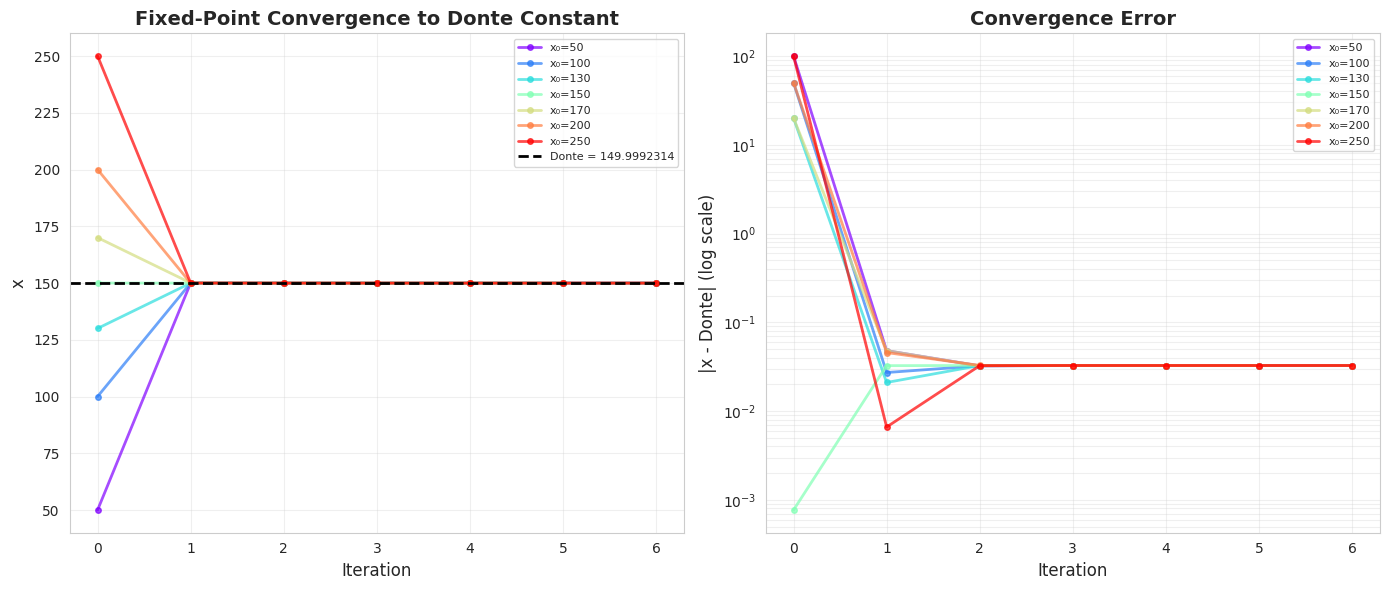
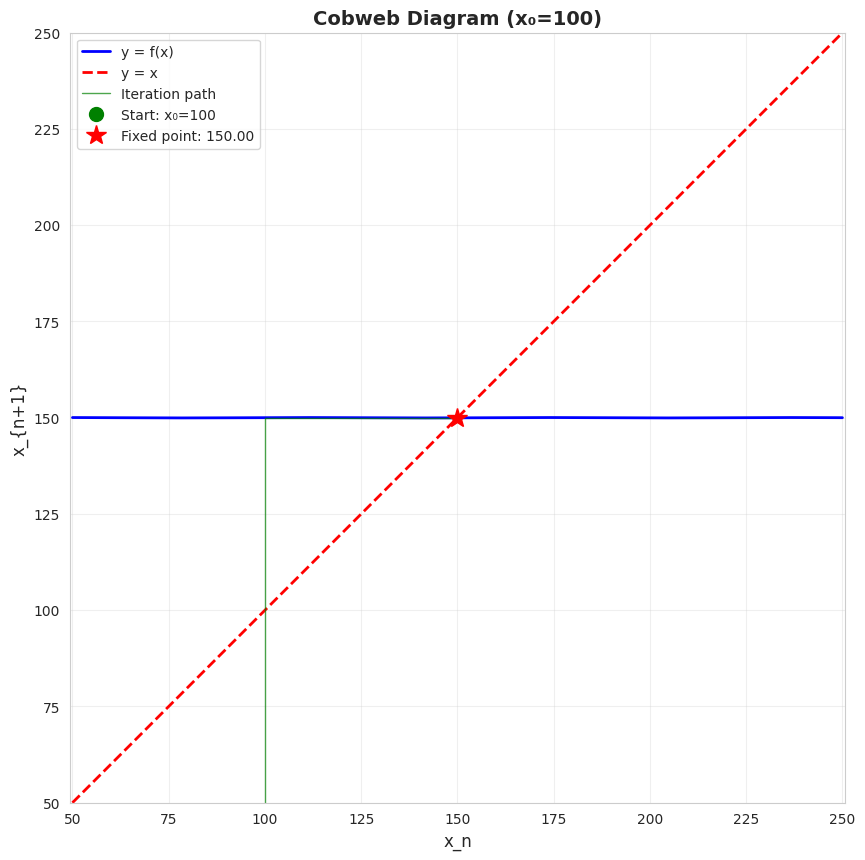
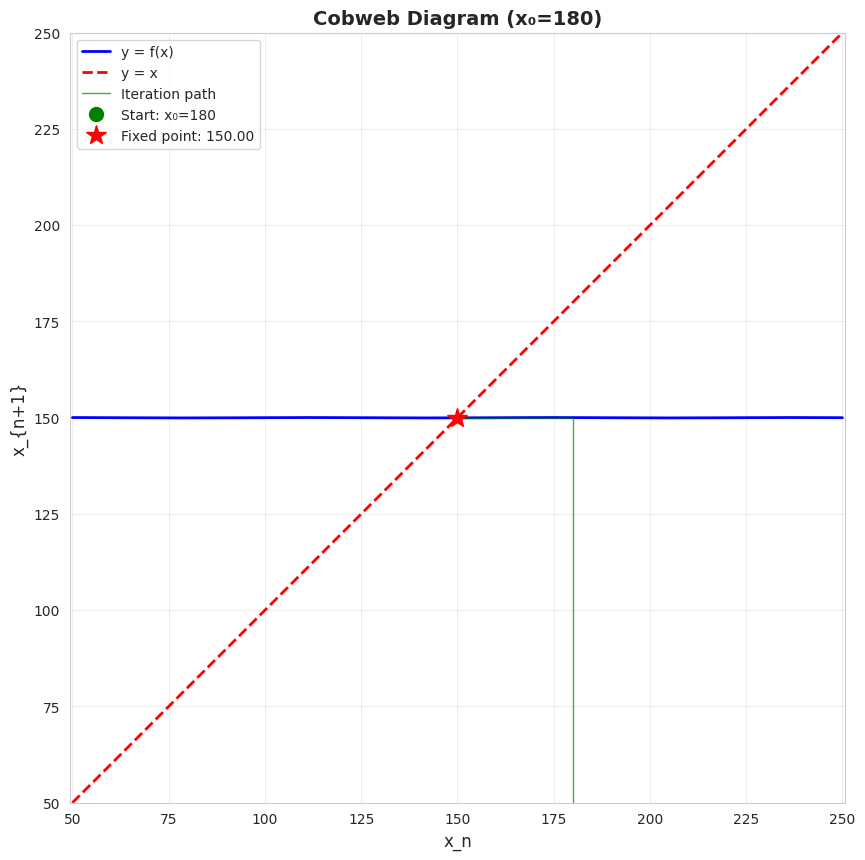
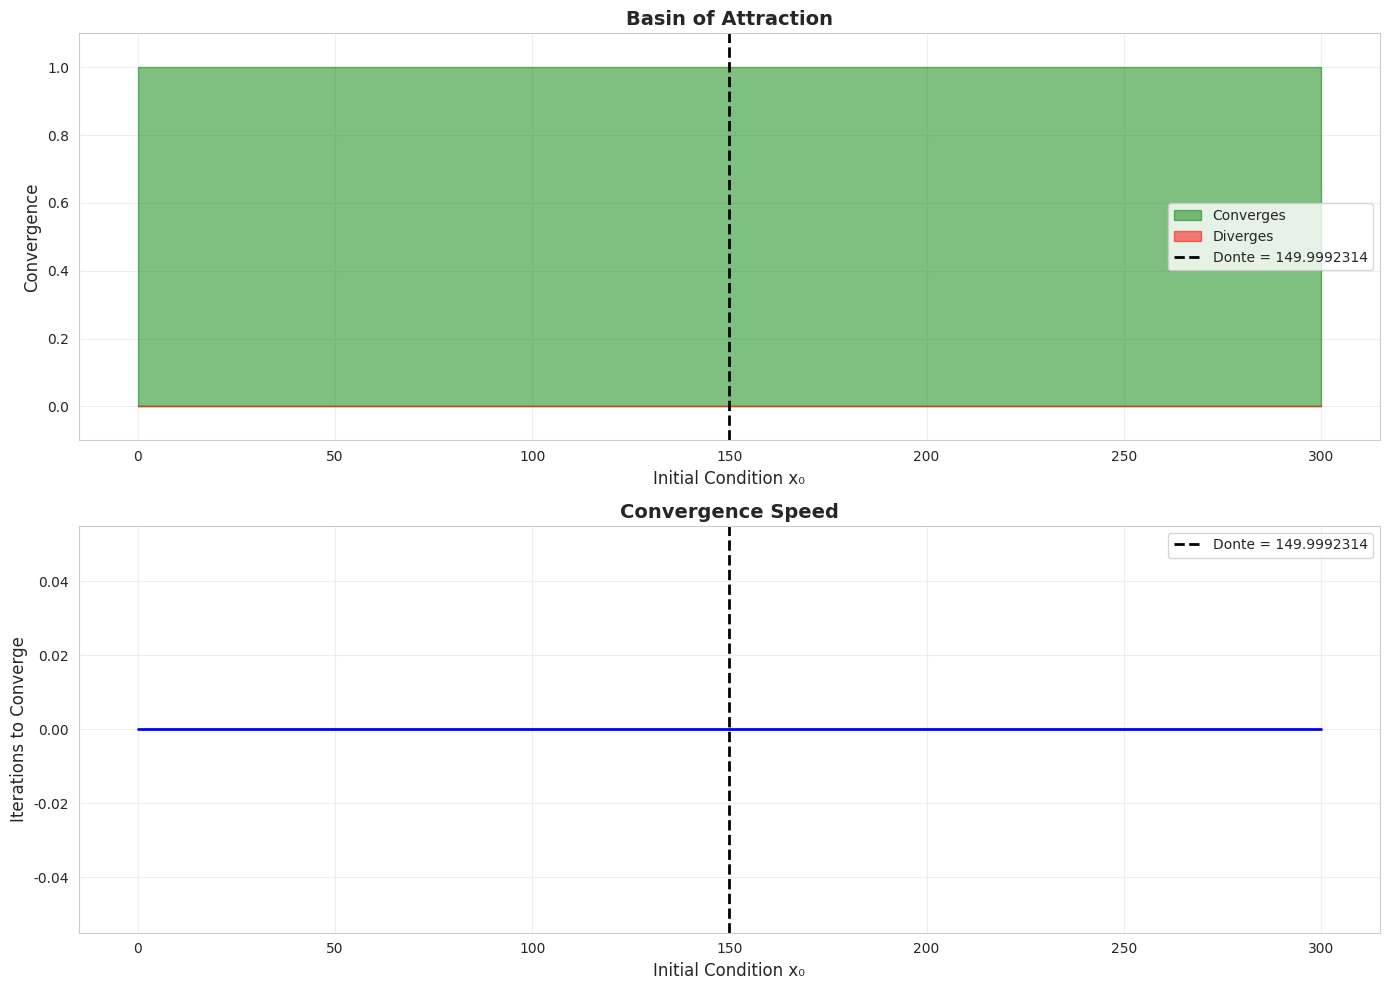
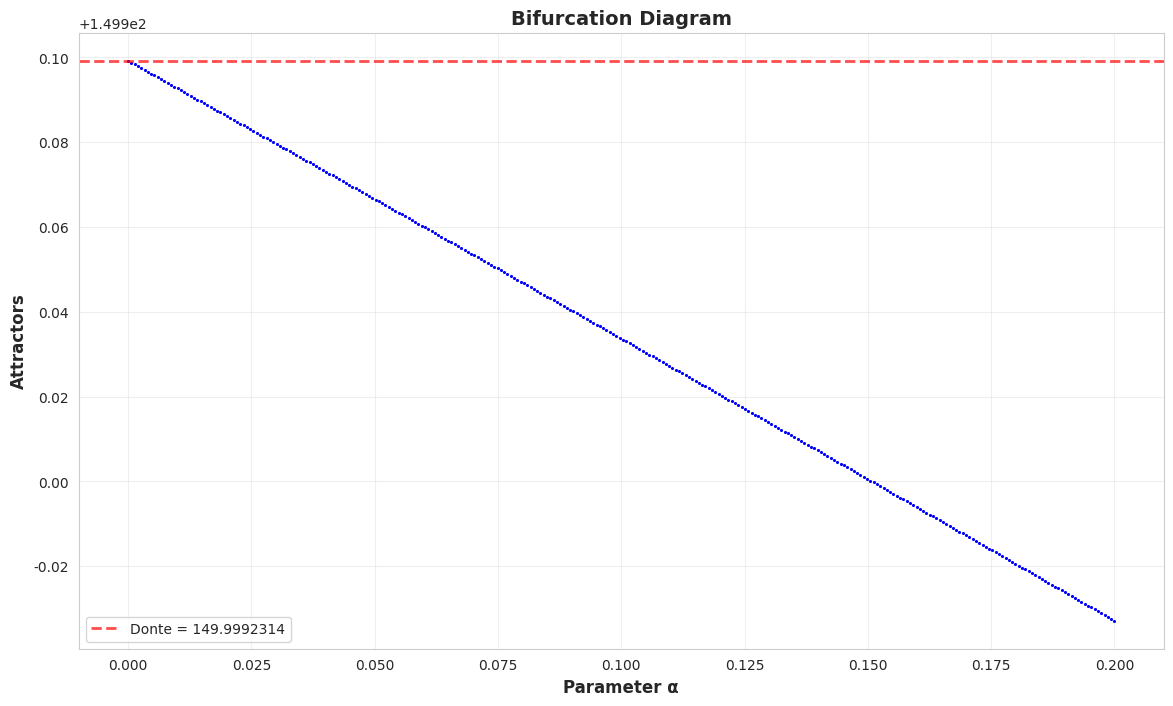
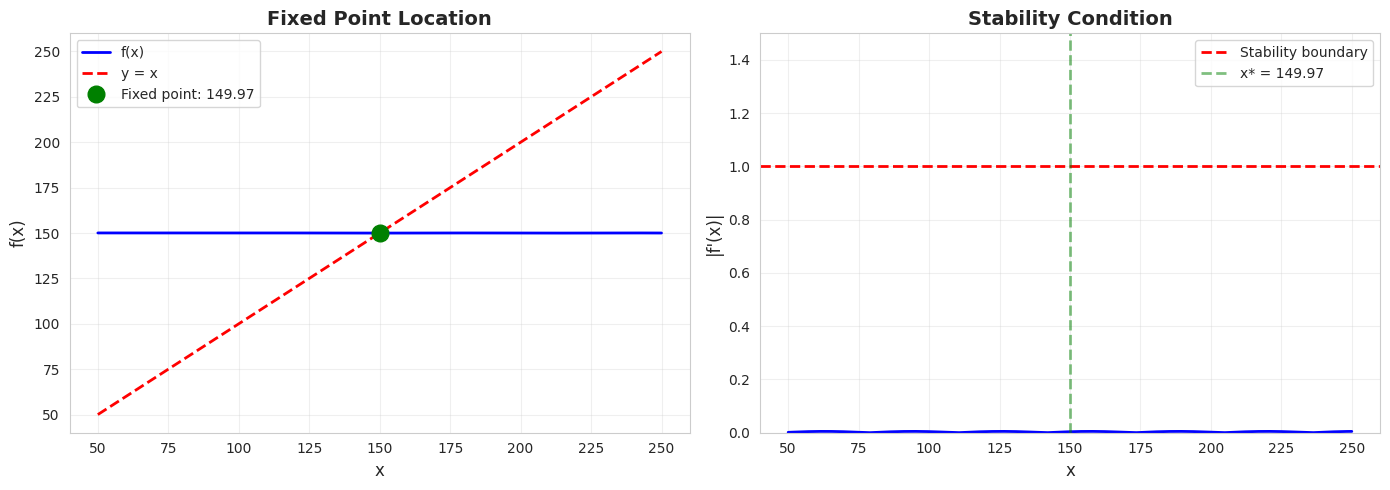

Reproduce these figures in Python, in order.
# Setup
import sys
if 'google.colab' in sys.modules:
    !pip install numpy matplotlib scipy pandas seaborn
    !git clone https://github.com/STLNFTART/MotorHandPro.git
    sys.path.append('/content/MotorHandPro')
else:
    sys.path.append('..')

import numpy as np
import matplotlib.pyplot as plt
from scipy.optimize import fsolve
import pandas as pd
import seaborn as sns

sns.set_style('whitegrid')
DONTE = 149.9992314000
LAMBDA = 0.16905

def f(x, alpha=0.05):
    """Fixed-point iteration function"""
    return DONTE - alpha * np.sin(x / 10)

def iterate_fixed_point(x0, f_func, max_iter=100):
    """Perform fixed-point iteration"""
    x = x0
    history = [x]
    
    for _ in range(max_iter):
        x = f_func(x)
        history.append(x)
        
        # Check convergence
        if len(history) > 1 and abs(history[-1] - history[-2]) < 1e-10:
            break
    
    return np.array(history)

# Test from multiple initial conditions
initial_points = [50, 100, 130, 150, 170, 200, 250]
colors = plt.cm.rainbow(np.linspace(0, 1, len(initial_points)))

plt.figure(figsize=(14, 6))

plt.subplot(1, 2, 1)
for x0, color in zip(initial_points, colors):
    history = iterate_fixed_point(x0, f)
    plt.plot(history, 'o-', color=color, alpha=0.7, linewidth=2, markersize=4, label=f'x₀={x0}')

plt.axhline(y=DONTE, color='black', linestyle='--', linewidth=2, label=f'Donte = {DONTE}')
plt.xlabel('Iteration', fontsize=12)
plt.ylabel('x', fontsize=12)
plt.title('Fixed-Point Convergence to Donte Constant', fontsize=14, fontweight='bold')
plt.legend(loc='best', fontsize=8)
plt.grid(True, alpha=0.3)

plt.subplot(1, 2, 2)
for x0, color in zip(initial_points, colors):
    history = iterate_fixed_point(x0, f)
    error = np.abs(history - DONTE)
    plt.semilogy(error, 'o-', color=color, alpha=0.7, linewidth=2, markersize=4, label=f'x₀={x0}')

plt.xlabel('Iteration', fontsize=12)
plt.ylabel('|x - Donte| (log scale)', fontsize=12)
plt.title('Convergence Error', fontsize=14, fontweight='bold')
plt.legend(loc='best', fontsize=8)
plt.grid(True, alpha=0.3, which='both')

plt.tight_layout()
plt.show()

def cobweb_plot(f_func, x0, n_iter=20):
    """Generate cobweb diagram"""
    # Generate function plot
    x = np.linspace(50, 250, 1000)
    y = f_func(x)
    
    # Perform iteration and track path
    x_current = x0
    x_path = [x_current]
    y_path = [0]
    
    for _ in range(n_iter):
        y_current = f_func(x_current)
        x_path.extend([x_current, y_current])
        y_path.extend([y_current, y_current])
        x_current = y_current
    
    # Plot
    plt.figure(figsize=(10, 10))
    plt.plot(x, y, 'b-', linewidth=2, label='y = f(x)')
    plt.plot(x, x, 'r--', linewidth=2, label='y = x')
    plt.plot(x_path, y_path, 'g-', linewidth=1, alpha=0.7, label='Iteration path')
    plt.plot(x0, 0, 'go', markersize=10, label=f'Start: x₀={x0}')
    plt.plot(DONTE, DONTE, 'r*', markersize=15, label=f'Fixed point: {DONTE:.2f}')
    
    plt.xlabel('x_n', fontsize=12)
    plt.ylabel('x_{n+1}', fontsize=12)
    plt.title(f'Cobweb Diagram (x₀={x0})', fontsize=14, fontweight='bold')
    plt.legend(fontsize=10)
    plt.grid(True, alpha=0.3)
    plt.axis('equal')
    plt.xlim([50, 250])
    plt.ylim([50, 250])
    plt.show()

# Generate cobweb diagrams from different starting points
for x0 in [100, 180]:
    cobweb_plot(f, x0, n_iter=15)

def compute_basin_of_attraction(f_func, x_range, num_points=500, max_iter=100, tolerance=1.0):
    """Compute basin of attraction for Donte constant"""
    x_vals = np.linspace(x_range[0], x_range[1], num_points)
    converged = np.zeros(num_points, dtype=bool)
    iterations_to_converge = np.zeros(num_points)
    
    for i, x0 in enumerate(x_vals):
        x = x0
        for it in range(max_iter):
            x_new = f_func(x)
            if abs(x_new - DONTE) < tolerance:
                converged[i] = True
                iterations_to_converge[i] = it
                break
            x = x_new
    
    return x_vals, converged, iterations_to_converge

x_vals, converged, iters = compute_basin_of_attraction(f, [0, 300])

fig, axes = plt.subplots(2, 1, figsize=(14, 10))

# Binary convergence plot
axes[0].fill_between(x_vals, 0, converged.astype(int), color='green', alpha=0.5, label='Converges')
axes[0].fill_between(x_vals, 0, (~converged).astype(int), color='red', alpha=0.5, label='Diverges')
axes[0].axvline(x=DONTE, color='black', linestyle='--', linewidth=2, label=f'Donte = {DONTE}')
axes[0].set_xlabel('Initial Condition x₀', fontsize=12)
axes[0].set_ylabel('Convergence', fontsize=12)
axes[0].set_title('Basin of Attraction', fontsize=14, fontweight='bold')
axes[0].legend(fontsize=10)
axes[0].grid(True, alpha=0.3)
axes[0].set_ylim([-0.1, 1.1])

# Iteration count plot
iters_masked = np.ma.masked_where(~converged, iters)
axes[1].plot(x_vals, iters_masked, 'b-', linewidth=2)
axes[1].axvline(x=DONTE, color='black', linestyle='--', linewidth=2, label=f'Donte = {DONTE}')
axes[1].set_xlabel('Initial Condition x₀', fontsize=12)
axes[1].set_ylabel('Iterations to Converge', fontsize=12)
axes[1].set_title('Convergence Speed', fontsize=14, fontweight='bold')
axes[1].legend(fontsize=10)
axes[1].grid(True, alpha=0.3)

plt.tight_layout()
plt.show()

convergence_rate = converged.sum() / len(converged) * 100
print(f"\nConvergence statistics:")
print(f"Convergence rate: {convergence_rate:.1f}%")
print(f"Mean iterations (when converges): {iters[converged].mean():.1f}")
print(f"Max iterations: {iters[converged].max():.0f}")

def bifurcation_diagram(param_range, x0=150, n_iter=200, n_plot=100):
    """Generate bifurcation diagram"""
    alphas = np.linspace(param_range[0], param_range[1], 300)
    
    plt.figure(figsize=(14, 8))
    
    for alpha in alphas:
        # Define parameterized function
        f_alpha = lambda x: DONTE - alpha * np.sin(x / 10)
        
        # Iterate
        x = x0
        points = []
        for i in range(n_iter):
            x = f_alpha(x)
            if i >= n_iter - n_plot:  # Only plot last n_plot points
                points.append(x)
        
        # Plot points for this alpha
        plt.plot([alpha]*len(points), points, 'b.', markersize=0.5, alpha=0.3)
    
    plt.axhline(y=DONTE, color='r', linestyle='--', linewidth=2, alpha=0.7, label=f'Donte = {DONTE}')
    plt.xlabel('Parameter α', fontsize=12, fontweight='bold')
    plt.ylabel('Attractors', fontsize=12, fontweight='bold')
    plt.title('Bifurcation Diagram', fontsize=14, fontweight='bold')
    plt.legend(fontsize=10)
    plt.grid(True, alpha=0.3)
    plt.show()

bifurcation_diagram([0.0, 0.2])

def stability_analysis(f_func, x_star, epsilon=1e-5):
    """Numerical stability analysis at fixed point"""
    # Compute derivative numerically
    df_dx = (f_func(x_star + epsilon) - f_func(x_star - epsilon)) / (2 * epsilon)
    
    is_stable = abs(df_dx) < 1
    
    return df_dx, is_stable

# Find fixed point numerically
x_star = fsolve(lambda x: f(x) - x, DONTE)[0]
df_dx, is_stable = stability_analysis(f, x_star)

print(f"\nStability Analysis at x* = {x_star:.10f}")
print(f"="*60)
print(f"Fixed point: x* = {x_star:.10f}")
print(f"Donte constant: {DONTE}")
print(f"Difference: {abs(x_star - DONTE):.2e}")
print(f"\nDerivative f'(x*) = {df_dx:.6f}")
print(f"Stability condition |f'(x*)| < 1: {is_stable}")
print(f"\nStability: {'STABLE' if is_stable else 'UNSTABLE'}")

# Visualize stability region
x = np.linspace(50, 250, 1000)
y = f(x)
dy_dx = np.gradient(y, x)

fig, axes = plt.subplots(1, 2, figsize=(14, 5))

axes[0].plot(x, y, 'b-', linewidth=2, label='f(x)')
axes[0].plot(x, x, 'r--', linewidth=2, label='y = x')
axes[0].plot(x_star, x_star, 'go', markersize=12, label=f'Fixed point: {x_star:.2f}')
axes[0].set_xlabel('x', fontsize=12)
axes[0].set_ylabel('f(x)', fontsize=12)
axes[0].set_title('Fixed Point Location', fontsize=14, fontweight='bold')
axes[0].legend(fontsize=10)
axes[0].grid(True, alpha=0.3)

axes[1].plot(x, np.abs(dy_dx), 'b-', linewidth=2)
axes[1].axhline(y=1.0, color='r', linestyle='--', linewidth=2, label='Stability boundary')
axes[1].axvline(x=x_star, color='g', linestyle='--', linewidth=2, alpha=0.5, label=f'x* = {x_star:.2f}')
axes[1].set_xlabel('x', fontsize=12)
axes[1].set_ylabel("|f'(x)|", fontsize=12)
axes[1].set_title('Stability Condition', fontsize=14, fontweight='bold')
axes[1].legend(fontsize=10)
axes[1].grid(True, alpha=0.3)
axes[1].set_ylim([0, 1.5])

plt.tight_layout()
plt.show()